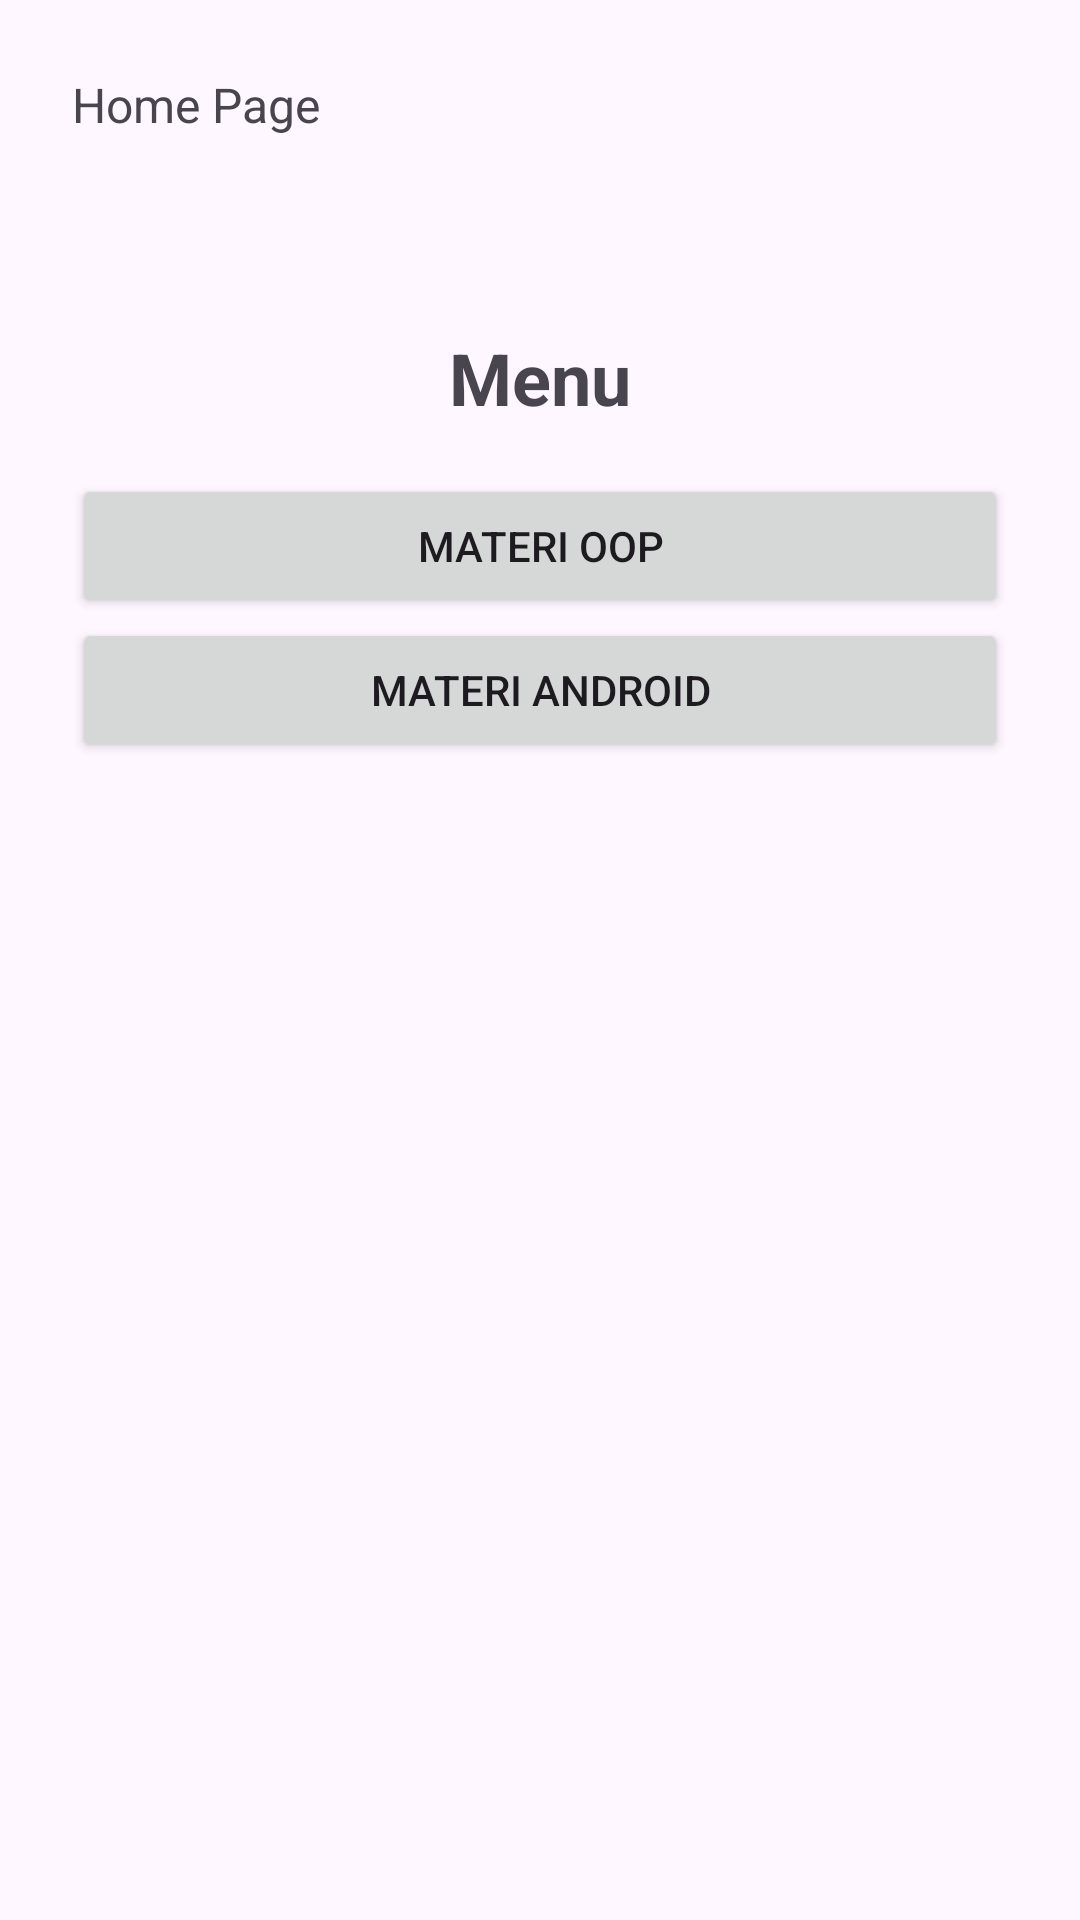

Write the Android layout XML for this screen, with the resource values it uses.
<!-- AndroidManifest.xml: application theme Theme.TaBLayoutViewPager -->
<!-- res/layout/fragment_home.xml -->
<?xml version="1.0" encoding="utf-8"?>
<LinearLayout xmlns:android="http://schemas.android.com/apk/res/android"
    xmlns:tools="http://schemas.android.com/tools"
    android:layout_width="match_parent"
    android:layout_height="match_parent"
    android:orientation="vertical"
    android:padding="24dp"
    tools:context=".HomeFragment">

    <TextView
        android:layout_width="wrap_content"
        android:layout_height="wrap_content"
        android:text="Home Page"
        android:textSize="16sp" />

    <TextView
        android:layout_width="wrap_content"
        android:layout_height="wrap_content"
        android:layout_gravity="center_horizontal"
        android:layout_marginTop="64dp"
        android:layout_marginBottom="16dp"
        android:text="Menu"
        android:textSize="24sp"
        android:textStyle="bold" />

    <Button
        android:id="@+id/btn_oop"
        android:layout_width="match_parent"
        android:layout_height="wrap_content"
        android:text="MATERI OOP" />

    <Button
        android:id="@+id/btn_android"
        android:layout_width="match_parent"
        android:layout_height="wrap_content"
        android:text="MATERI ANDROID" />

</LinearLayout>
<!-- resources referenced by this layout -->
<resources>
  <style name="Theme.TaBLayoutViewPager" parent="Base.Theme.TaBLayoutViewPager" />
  <style name="Base.Theme.TaBLayoutViewPager" parent="Theme.Material3.DayNight.NoActionBar">
          
          
      </style>
</resources>
